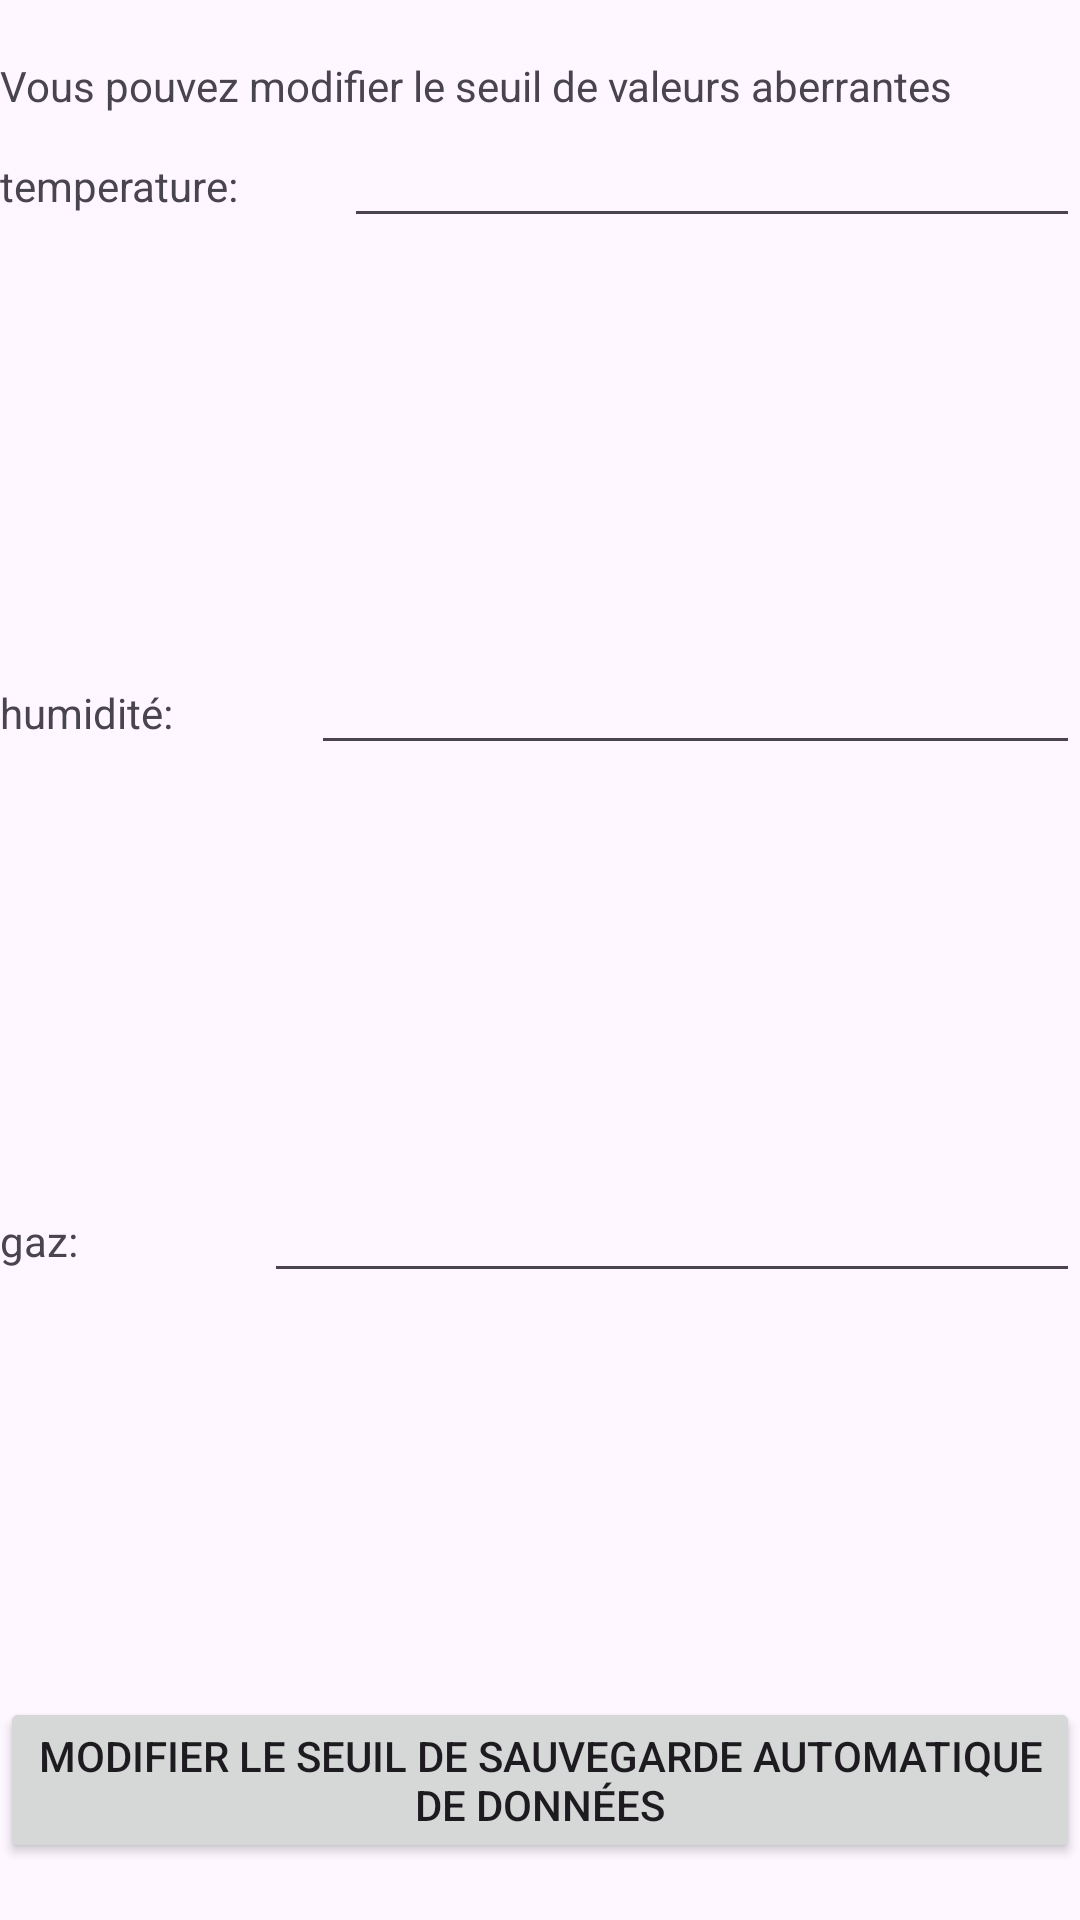

This screen was rendered from an Android layout file. Write that file and the resources it references.
<!-- AndroidManifest.xml: application theme Theme.FeldsPath -->
<!-- res/layout/activity_parametre.xml -->
<?xml version="1.0" encoding="utf-8"?>
<LinearLayout xmlns:android="http://schemas.android.com/apk/res/android"
    android:layout_width="match_parent"
    android:layout_height="match_parent"
    android:orientation="vertical">

    <TextView
        android:id="@+id/textView3"
        android:layout_width="match_parent"
        android:layout_height="wrap_content" />

    <TextView
        android:id="@+id/textView"
        android:layout_width="match_parent"
        android:layout_height="wrap_content"
        android:text="Vous pouvez modifier le seuil de valeurs aberrantes " />

    <LinearLayout
        android:layout_width="match_parent"
        android:layout_height="wrap_content"
        android:layout_weight="2"
        android:orientation="horizontal">

        <TextView
            android:id="@+id/textView5"
            android:layout_width="wrap_content"
            android:layout_height="wrap_content"
            android:layout_weight="1"
            android:text="temperature:" />

        <EditText
            android:id="@+id/et_tempSeuil"
            android:layout_width="wrap_content"
            android:layout_height="wrap_content"
            android:layout_weight="1"
            android:ems="10"
            android:inputType="text" />

    </LinearLayout>

    <LinearLayout
        android:layout_width="match_parent"
        android:layout_height="wrap_content"
        android:layout_weight="2"
        android:orientation="horizontal">

        <TextView
            android:id="@+id/textView7"
            android:layout_width="wrap_content"
            android:layout_height="wrap_content"
            android:layout_weight="1"
            android:text="humidité:" />

        <EditText
            android:id="@+id/et_humiditySeuil"
            android:layout_width="wrap_content"
            android:layout_height="wrap_content"
            android:layout_weight="1"
            android:ems="10"
            android:inputType="text" />

    </LinearLayout>

    <LinearLayout
        android:layout_width="match_parent"
        android:layout_height="wrap_content"
        android:layout_weight="2"
        android:orientation="horizontal">

        <TextView
            android:layout_width="wrap_content"
            android:layout_height="wrap_content"
            android:layout_weight="1"
            android:text="gaz:" />

        <EditText
            android:id="@+id/et_gazSeuil"
            android:layout_width="wrap_content"
            android:layout_height="wrap_content"
            android:layout_weight="1"
            android:ems="10"
            android:inputType="text" />

    </LinearLayout>

    <Button
        android:id="@+id/btn_AcceptModifSeuil"
        android:layout_width="match_parent"
        android:layout_height="wrap_content"
        android:text="Modifier le seuil de sauvegarde automatique de données" />

    <TextView
        android:id="@+id/textView6"
        android:layout_width="match_parent"
        android:layout_height="wrap_content" />

</LinearLayout>
<!-- resources referenced by this layout -->
<resources>
  <style name="Theme.FeldsPath" parent="Base.Theme.FeldsPath" />
  <style name="Base.Theme.FeldsPath" parent="Theme.Material3.DayNight.NoActionBar">
          
          
      </style>
</resources>
